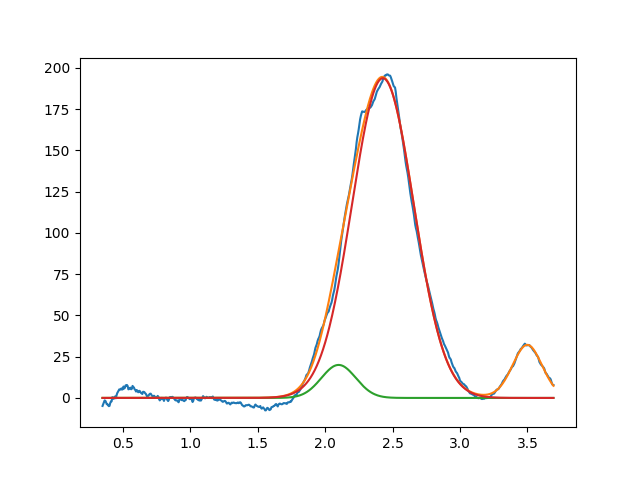

The file beside this chart, header and first rows:
2.099999999999999645e+00, 2.000000000000000355e+01, 2.999999999999999334e-01, 9.999999999999998890e-01
2.428062035635897953e+00, 1.937242458667315361e+02, 5.380320782406368130e-01, 9.999999999999998890e-01
3.498718208842501731e+00, 3.216982721554369817e+01, 2.618587450414099349e-01, 8.831851559051395739e-01
